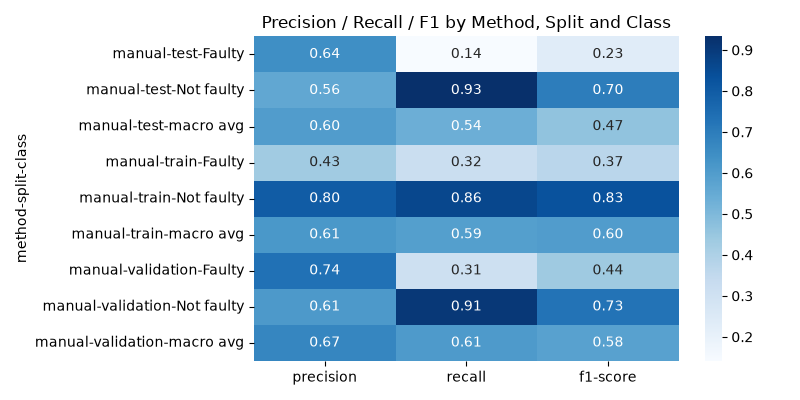

Source data for this figure (header and first rows):
method, split, class, precision, recall, f1-score, support
manual, test, Faulty, 0.6436, 0.1412, 0.2315, 1842
manual, test, Not faulty, 0.5601, 0.9333, 0.7, 2158
manual, test, macro avg, 0.6018, 0.5372, 0.4658, 4000
manual, train, Faulty, 0.4302, 0.323, 0.369, 77708
manual, train, Not faulty, 0.7989, 0.8628, 0.8297, 242292
manual, train, macro avg, 0.6146, 0.5929, 0.5993, 320000
manual, validation, Faulty, 0.7351, 0.3096, 0.4357, 1828
manual, validation, Not faulty, 0.6093, 0.9061, 0.7286, 2172
manual, validation, macro avg, 0.6722, 0.6079, 0.5822, 4000
